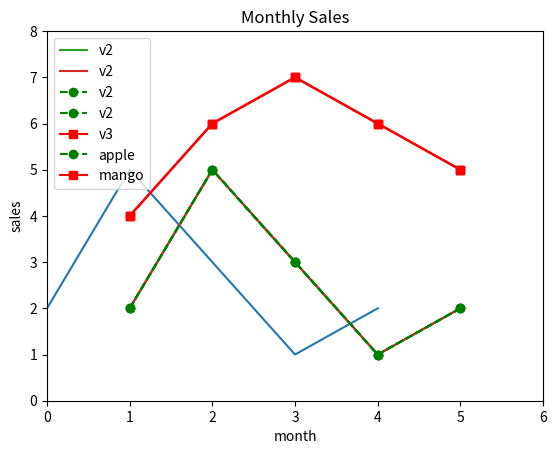
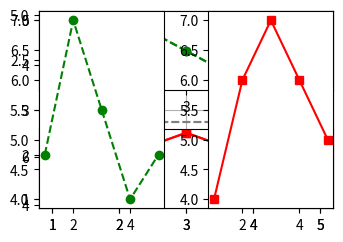

Recreate these plots in Python, in order.
import matplotlib.pyplot as plt

# 차트 그리기
plt.plot([2,5,3,1,2])

# 화면에 보여주기
plt.show()

x = [1,2,3,4,5]
y = [2,5,3,1,2]

plt.plot(x, y)
plt.show()

dict1 = {'v1': [1,2,3,4,5], 'v2': [2,5,3,1,2]}
print(dict1)
plt.plot('v1', 'v2', data = dict1)
plt.show()




dict1 = {'v1': [1,2,3,4,5], 'v2': [2,5,3,1,2]}
print(dict1)

plt.plot('v1', 'v2', data = dict1)

plt.xlabel('month') 
plt.ylabel('sales')
plt.title('Monthly Sales')
plt.show()

dict1 = {'v1': [1,2,3,4,5], 'v2': [2,5,3,1,2]}
print(dict1)

plt.plot('v1', 'v2', 'go--', data = dict1)
plt.xlabel('month')
plt.ylabel('sales')
plt.title('Monthly Sales')
plt.show()

dict1 = {'v1': [1,2,3,4,5], 'v2': [2,5,3,1,2], 'v3':[4,6,7,6,5]}
print(dict1)

plt.plot('v1', 'v2', 'go--', data = dict1)
plt.plot('v1', 'v3', 'rs-', data = dict1)
plt.xlabel('month')
plt.ylabel('sales')
plt.title('Monthly Sales')
plt.show()

dict1 = {'v1': [1,2,3,4,5], 'v2': [2,5,3,1,2], 'v3':[4,6,7,6,5]}
print(dict1)

plt.plot('v1', 'v2', 'go--', data = dict1, label = 'apple')
plt.plot('v1', 'v3', 'rs-', data = dict1, label = 'mango')
plt.xlabel('month')
plt.ylabel('sales')
plt.title('Monthly Sales')
plt.legend()
plt.grid()
plt.show()



dict1 = {'v1': [1,2,3,4,5], 'v2': [2,5,3,1,2], 'v3':[4,6,7,6,5]}

plt.plot('v1', 'v3', 'rs-', data = dict1, label = 'mango')
plt.xlim(0, 6)
plt.ylim(0, 8)
plt.grid()
plt.show()

dict1 = {'v1': [1,2,3,4,5], 'v2': [2,5,3,1,2], 'v3':[4,6,7,6,5]}

plt.figure(figsize = (4, 3))
plt.plot('v1', 'v3', 'rs-', data = dict1, label = 'mango')
plt.grid()
plt.show()

dict1 = {'v1': [1,2,3,4,5], 'v2': [2,5,3,1,2], 'v3':[4,6,7,6,5]}

plt.plot('v1', 'v3', 'rs-', data = dict1, label = 'mango')
plt.axhline(5.3, color = 'grey', linestyle = '--')
plt.axvline(2.4, color = 'grey', linestyle = '--')
plt.show()

dict1 = {'v1': [1,2,3,4,5], 'v2': [2,5,3,1,2], 'v3':[4,6,7,6,5]}

plt.plot('v1', 'v3', 'rs-', data = dict1, label = 'mango')
plt.axhline(5.3, color = 'grey', linestyle = '--')
plt.axvline(2.4, color = 'grey', linestyle = '--')

plt.text(2.5, 4.2, '2.4')
plt.text(1.2, 5.4, '5.3')

plt.show()



dict1 = {'v1': [1,2,3,4,5], 'v2': [2,5,3,1,2], 'v3':[4,6,7,6,5]}

plt.subplot(2,1,1)
plt.plot('v1', 'v2', 'go--', data = dict1)

plt.subplot(2,1,2)
plt.plot('v1', 'v3', 'rs-', data = dict1)

plt.tight_layout() # 그래프간 간격을 적절히 맞추기
plt.show()

dict1 = {'v1': [1,2,3,4,5], 'v2': [2,5,3,1,2], 'v3':[4,6,7,6,5]}

plt.subplot(1,2,1)
plt.plot('v1', 'v2', 'go--', data = dict1)

plt.subplot(1,2,2)
plt.plot('v1', 'v3', 'rs-', data = dict1)

plt.tight_layout() # 그래프간 간격을 적절히 맞추기
plt.show()





















dict1 = {'v1': [1,2,3,4,5], 'v2': [2,5,3,1,2], 'v3':[4,6,7,6,5]}

plt.subplot(2,1,1)
plt.plot('v1', 'v2', 'go--', data = dict1)

plt.subplot(2,1,2)
plt.plot('v1', 'v3', 'rs-', data = dict1)

plt.tight_layout()
plt.savefig('a.png')

